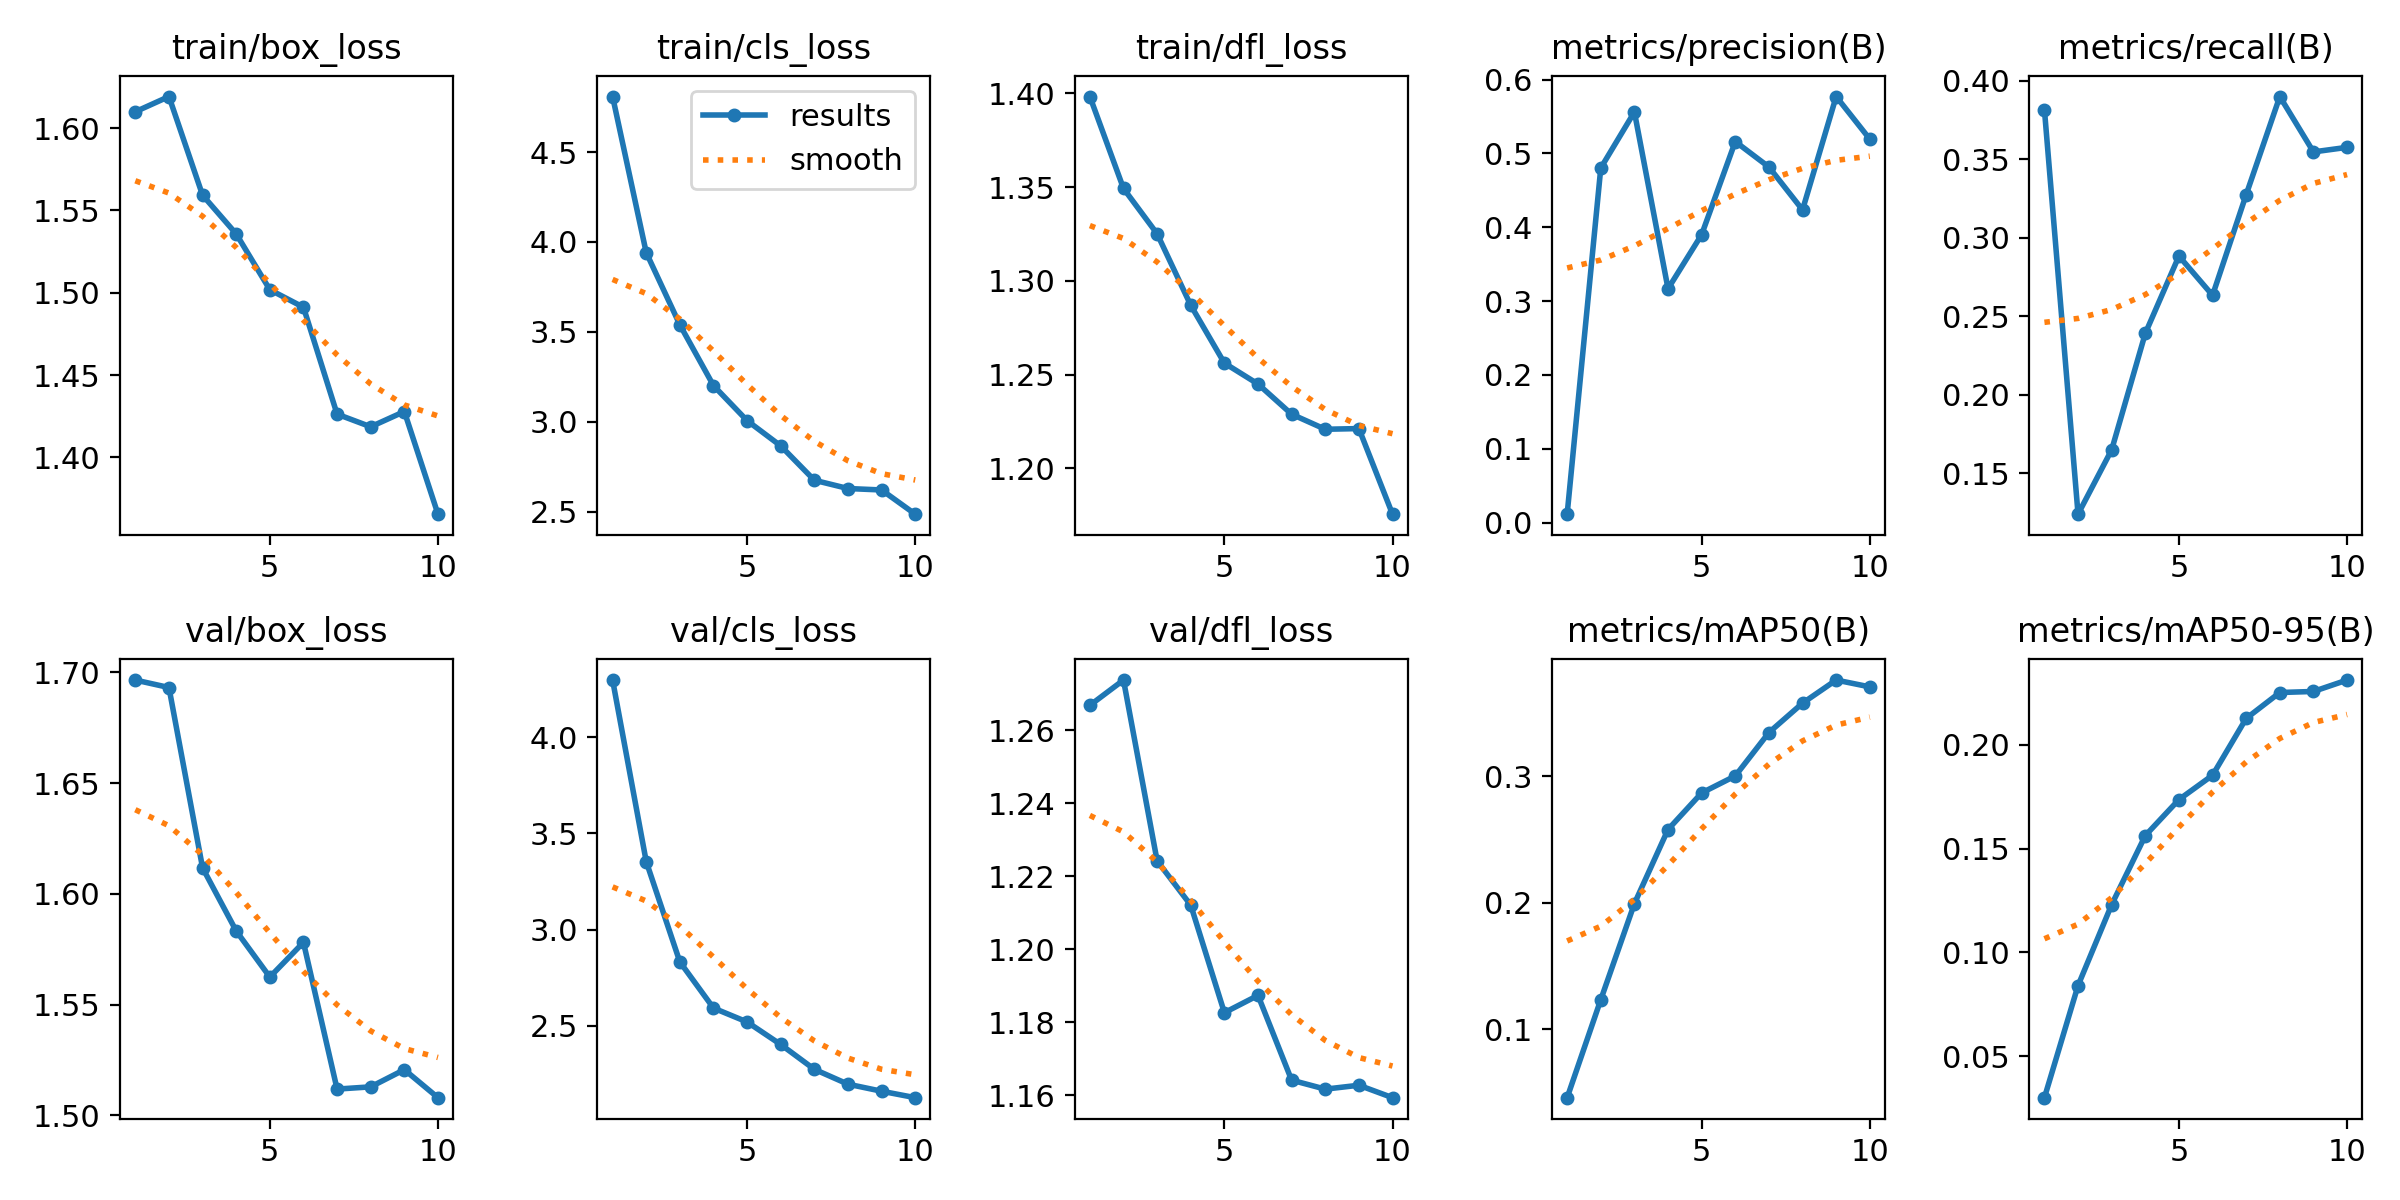

Data behind this chart, as committed beside it:
epoch, time, train/box_loss, train/cls_loss, train/dfl_loss, metrics/precision(B), metrics/recall(B), metrics/mAP50(B), metrics/mAP50-95(B), val/box_loss, val/cls_loss, val/dfl_loss, lr/pg0, lr/pg1, lr/pg2
1, 218.8, 1.61, 4.809, 1.398, 0.01145, 0.3815, 0.04608, 0.02997, 1.697, 4.298, 1.267, 0.000138, 0.000138, 0.000138
2, 434.9, 1.619, 3.941, 1.349, 0.4802, 0.1238, 0.1234, 0.08401, 1.693, 3.354, 1.274, 0.0002496, 0.0002496, 0.0002496
3, 654.8, 1.559, 3.539, 1.325, 0.5561, 0.1648, 0.1993, 0.123, 1.612, 2.832, 1.224, 0.0003336, 0.0003336, 0.0003336
4, 900.4, 1.536, 3.201, 1.287, 0.3167, 0.239, 0.2578, 0.1563, 1.583, 2.592, 1.212, 0.0002932, 0.0002932, 0.0002932
5, 1128, 1.502, 3.006, 1.256, 0.39, 0.2882, 0.2867, 0.1736, 1.562, 2.52, 1.183, 0.0002519, 0.0002519, 0.0002519
6, 1361, 1.491, 2.865, 1.245, 0.516, 0.2632, 0.3001, 0.1853, 1.578, 2.403, 1.187, 0.0002106, 0.0002106, 0.0002106
7, 1595, 1.426, 2.674, 1.229, 0.4816, 0.3273, 0.3344, 0.2127, 1.512, 2.273, 1.164, 0.0001693, 0.0001693, 0.0001693
8, 1832, 1.419, 2.628, 1.221, 0.4235, 0.3898, 0.3576, 0.2252, 1.513, 2.196, 1.162, 0.000128, 0.000128, 0.000128
9, 2077, 1.428, 2.62, 1.221, 0.577, 0.3545, 0.3758, 0.2257, 1.521, 2.16, 1.163, 8.6736e-05, 8.6736e-05, 8.6736e-05
10, 2308, 1.365, 2.485, 1.176, 0.5193, 0.3575, 0.3704, 0.2312, 1.508, 2.126, 1.159, 4.5453e-05, 4.5453e-05, 4.5453e-05
